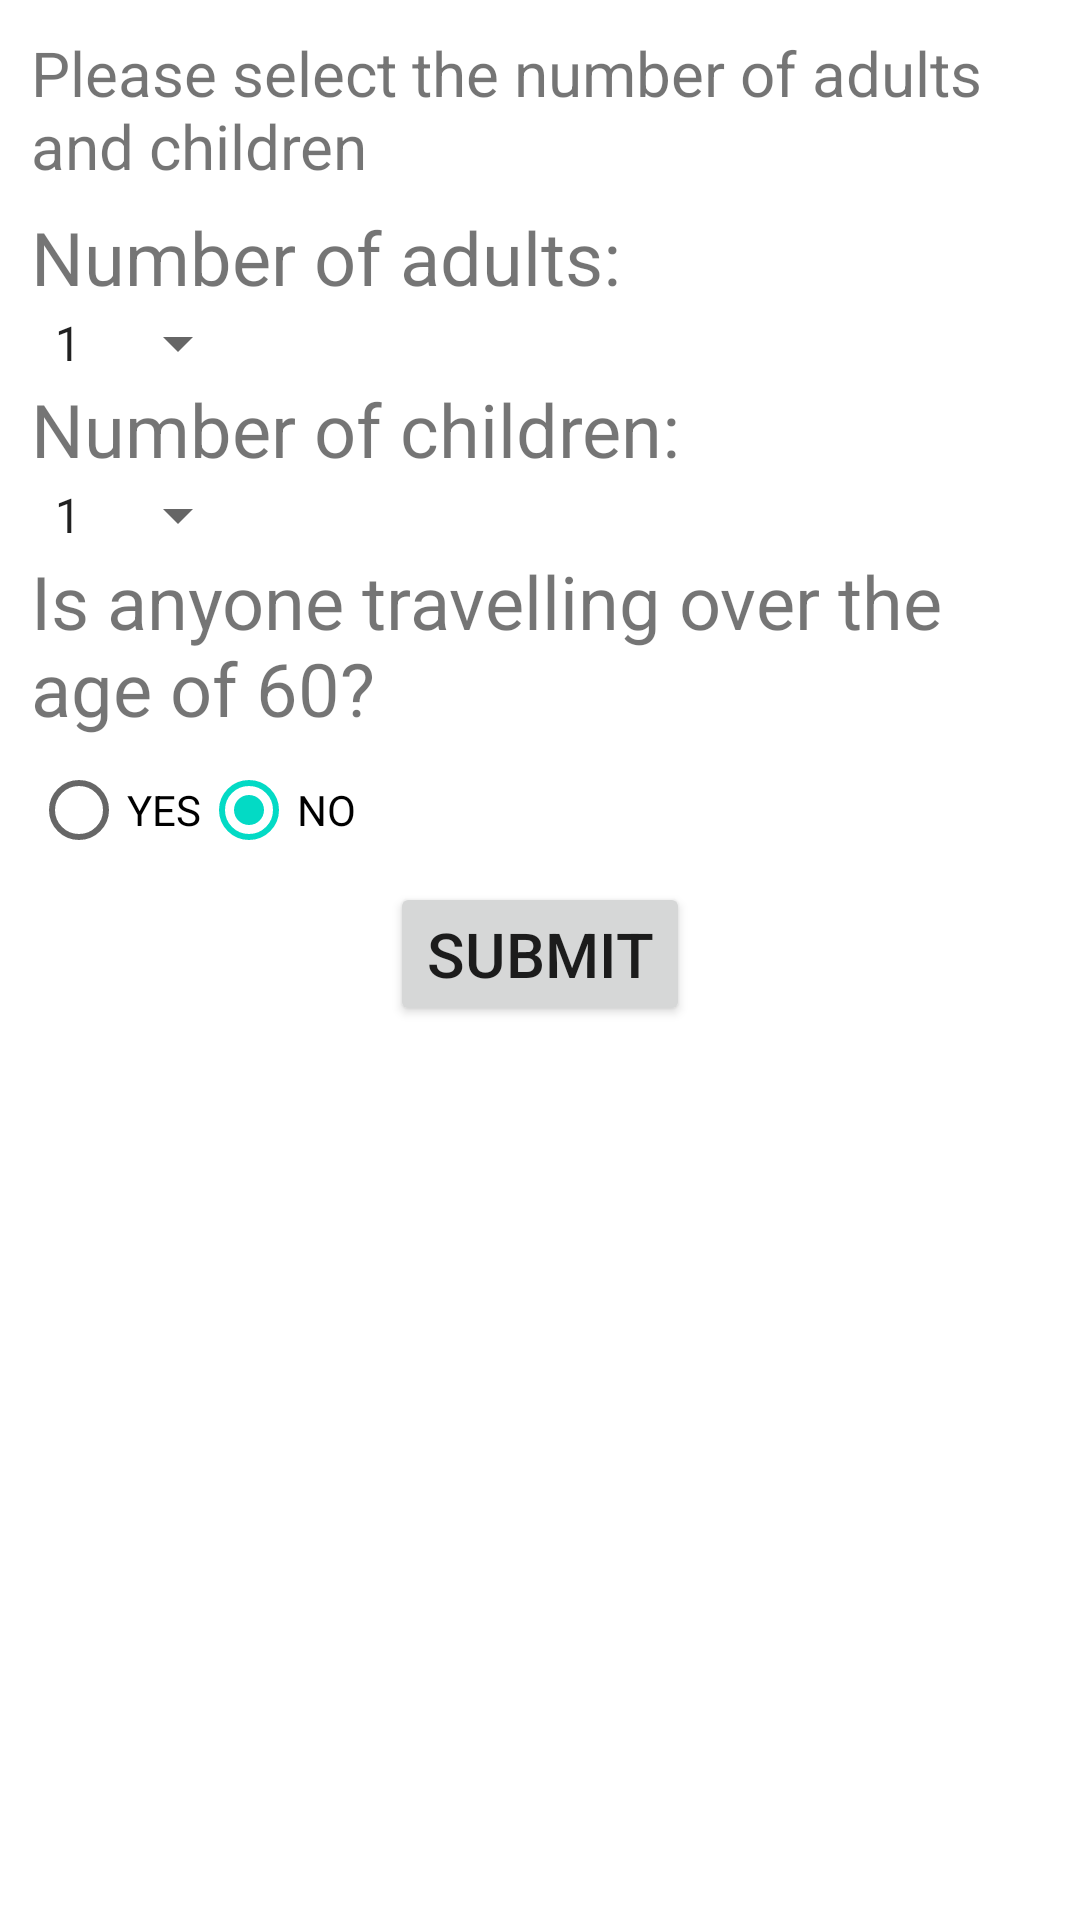

Produce the Android XML layout that renders to this screen, including the resource entries it uses.
<!-- AndroidManifest.xml: application theme Theme.Group7_MAPD711_Assignment4 -->
<!-- res/layout/activity_members.xml -->
<?xml version="1.0" encoding="utf-8"?>
<LinearLayout xmlns:android="http://schemas.android.com/apk/res/android"
    xmlns:app="http://schemas.android.com/apk/res-auto"
    xmlns:tools="http://schemas.android.com/tools"
    android:layout_width="match_parent"
    android:layout_height="match_parent"
    android:orientation="vertical"
    android:padding="5pt"
    tools:context=".MembersActivity">
    <TextView
        android:layout_marginBottom="20px"
        android:layout_width="wrap_content"
        android:layout_height="wrap_content"
        android:textSize="@dimen/titleFontSize"
        android:text="@string/member_description" />

    <TextView
        android:layout_width="wrap_content"
        android:layout_height="wrap_content"
        android:text="@string/adults_number"
        android:textSize="@dimen/descriptionFontSize"/>
    <Spinner
        android:layout_width="wrap_content"
        android:layout_height="wrap_content"
        android:id="@+id/adults_spinner"
        android:tooltipText="number of adults"
        android:entries="@array/adults_number"/>
    <TextView
        android:layout_width="wrap_content"
        android:layout_height="wrap_content"
        android:text="@string/children_number"
        android:textSize="@dimen/descriptionFontSize"/>
    <Spinner
        android:layout_width="wrap_content"
        android:layout_height="wrap_content"
        android:id="@+id/children_spinner"
        android:tooltipText="number of children"
        android:entries="@array/children_number"/>
    <TextView
        android:layout_width="wrap_content"
        android:layout_height="wrap_content"
        android:text="@string/group_information"
        android:textSize="@dimen/descriptionFontSize"/>
    <RadioGroup
        android:orientation="horizontal"
        android:layout_height="wrap_content"
        android:layout_width="match_parent"
        android:tooltipText="@string/group_information"
        android:id="@+id/rd_group">
        <RadioButton
            android:layout_height="wrap_content"
            android:layout_width="wrap_content"
            android:text="YES"
            android:id="@+id/rdb1"/>
        <RadioButton
            android:layout_height="wrap_content"
            android:layout_width="wrap_content"
            android:checked="true"
            android:text="NO"
            android:id="@+id/rdb2"/>
    </RadioGroup>

    <Button
        android:layout_gravity="center"
        android:id="@+id/members_submit"
        android:layout_width="wrap_content"
        android:layout_height="wrap_content"
        android:onClick="summary_info"
        android:textSize="@dimen/titleFontSize"
        android:text="@string/btn_submit"/>

</LinearLayout>
<!-- resources referenced by this layout -->
<resources>
  <string-array name="adults_number">
          <item>1</item>
          <item>2</item>
          <item>3</item>
          <item>4</item>
          <item>5</item>
          <item>6</item>
          <item>7</item>
          <item>8</item>
      </string-array>
  <string-array name="children_number">
          <item>1</item>
          <item>2</item>
          <item>3</item>
          <item>4</item>
          <item>5</item>
          <item>6</item>
          <item>7</item>
          <item>8</item>
      </string-array>
  <dimen name="descriptionFontSize">12pt</dimen>
  <dimen name="titleFontSize">10pt</dimen>
  <string name="adults_number">Number of adults:</string>
  <string name="btn_submit">Submit</string>
  <string name="children_number">Number of children:</string>
  <string name="group_information">Is anyone travelling over the age of 60?</string>
  <string name="member_description">Please select the number of adults and children</string>
  <style name="Theme.Group7_MAPD711_Assignment4" parent="Theme.MaterialComponents.DayNight.DarkActionBar">
          
          <item name="colorPrimary">@color/purple_500</item>
          <item name="colorPrimaryVariant">@color/purple_700</item>
          <item name="colorOnPrimary">@color/white</item>
          
          <item name="colorSecondary">@color/teal_200</item>
          <item name="colorSecondaryVariant">@color/teal_700</item>
          <item name="colorOnSecondary">@color/black</item>
          
          <item name="android:statusBarColor" tools:targetApi="l">?attr/colorPrimaryVariant</item>
          
      </style>
  <color name="purple_500">#FF6200EE</color>
  <color name="purple_700">#FF3700B3</color>
  <color name="white">#FFFFFFFF</color>
  <color name="teal_200">#FF03DAC5</color>
  <color name="teal_700">#FF018786</color>
  <color name="black">#FF000000</color>
</resources>
